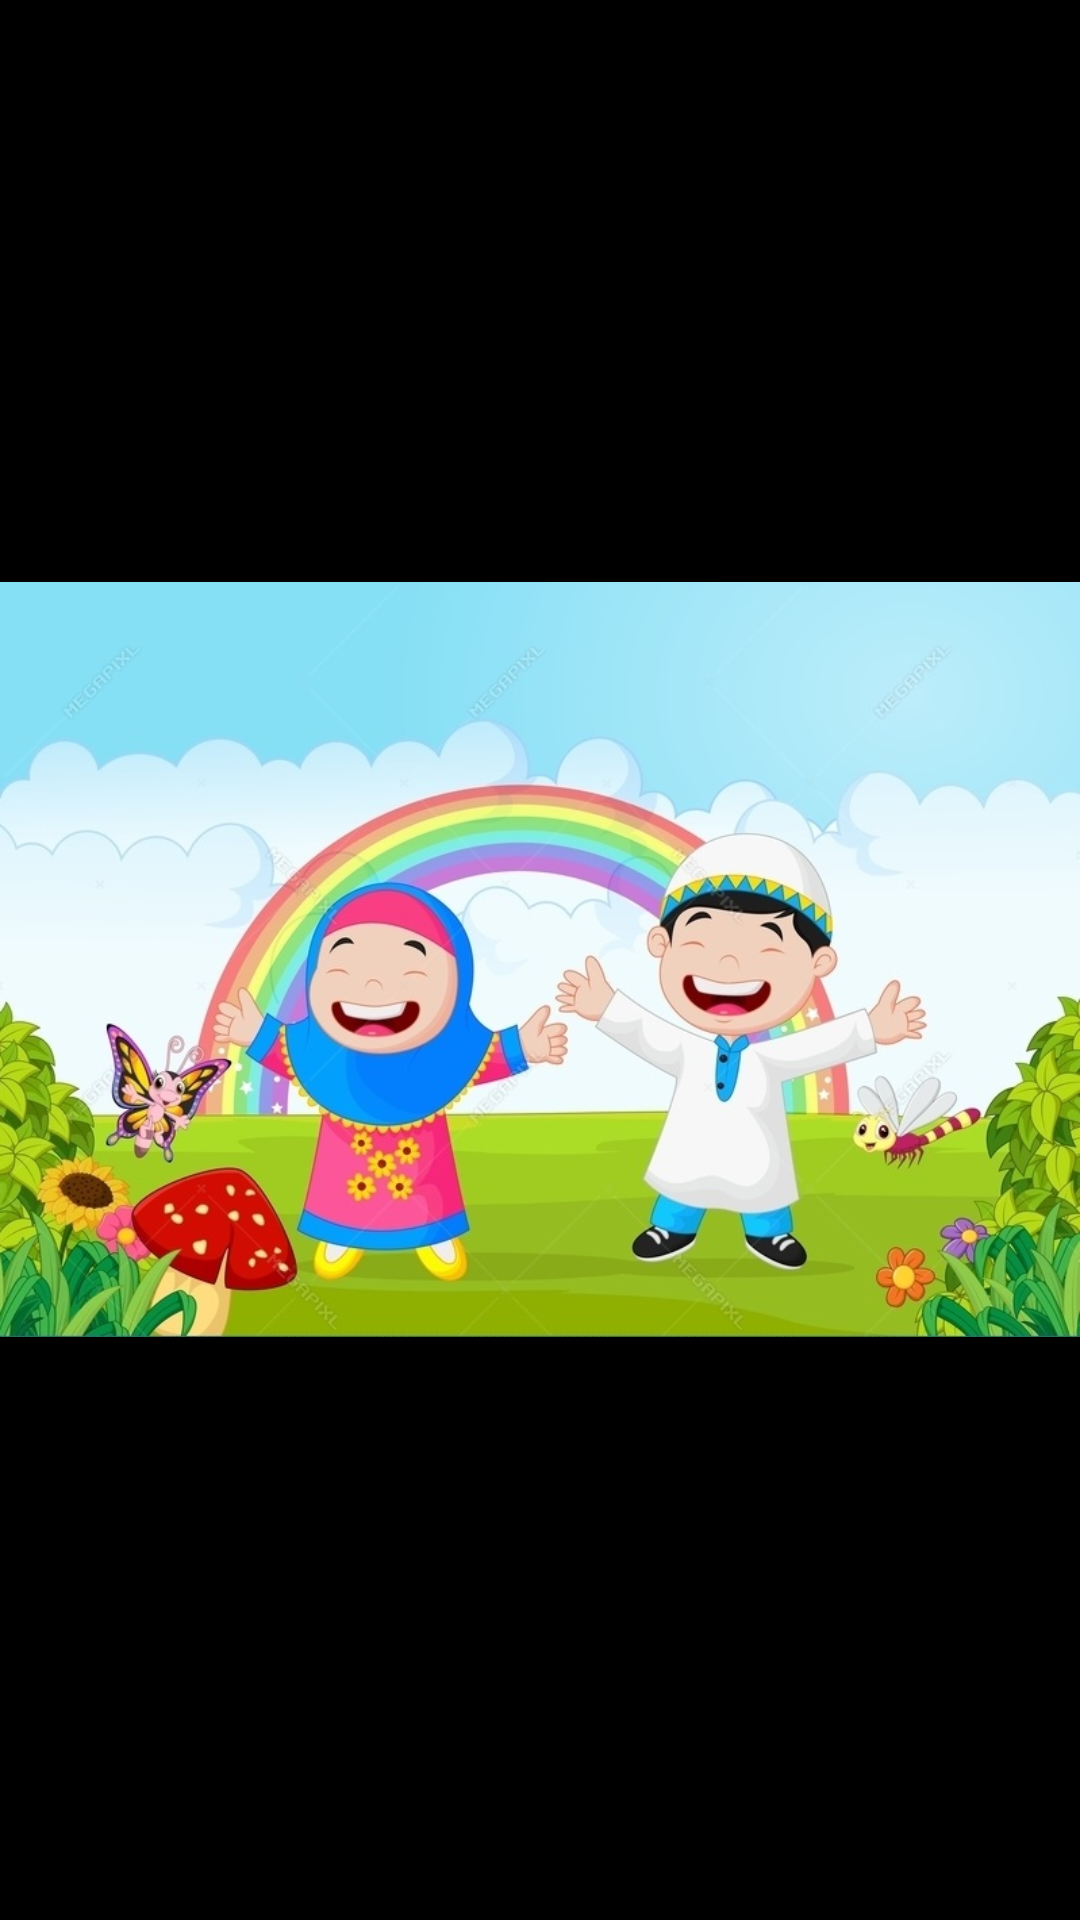

Reconstruct the res/layout file that produces this screen, plus the resources it refers to.
<!-- AndroidManifest.xml: application theme Theme.AppCompat.Light.NoActionBar -->
<!-- res/layout/activity_main2.xml -->
<?xml version="1.0" encoding="utf-8"?>
<RelativeLayout xmlns:android="http://schemas.android.com/apk/res/android"
    xmlns:app="http://schemas.android.com/apk/res-auto"
    xmlns:tools="http://schemas.android.com/tools"
    android:layout_width="match_parent"
    android:layout_height="match_parent"
    tools:context="com.aplikasiphonebook.bisabelajar.VideoPlayer"
    android:background="#000000">

    <ImageView
        android:id="@+id/imageV"
        android:layout_width="match_parent"
        android:layout_height="wrap_content"
        android:layout_centerHorizontal="true"
        android:layout_centerVertical="true"
        android:src="@drawable/depan"/>

</RelativeLayout>
<!-- resources referenced by this layout -->
<resources>
  <!-- drawable depan: jpg bitmap (drawable, 114389 bytes) -->
</resources>
